Dataset: PBC_balanced_notebook (GitHub, AslihanINAN/PBCNet-SE-MBConv). Classes: basophil, eosinophil, erythroblast, lymphocyte, monocyte, neutrophil, platelet.

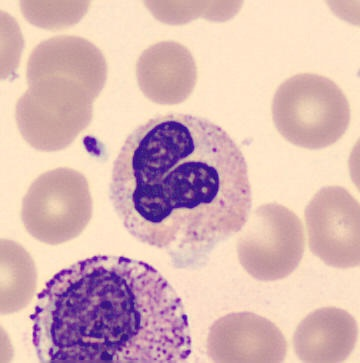
Label: neutrophil

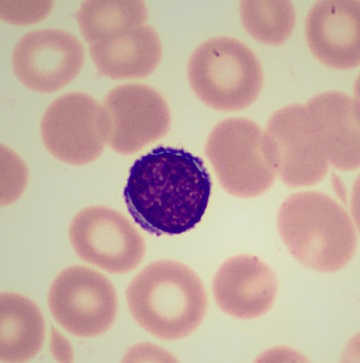
Label: lymphocyte

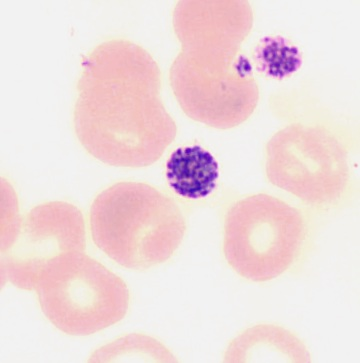
Label: platelet

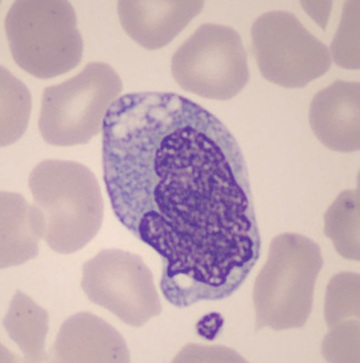
Label: monocyte

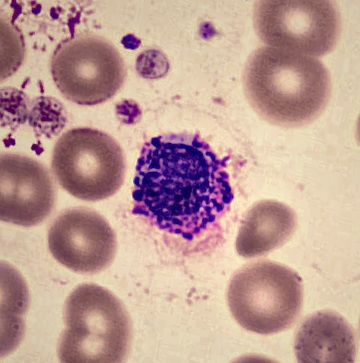
Label: basophil

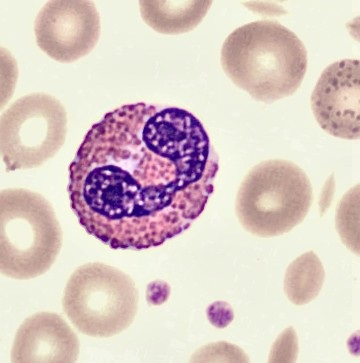
Label: eosinophil
